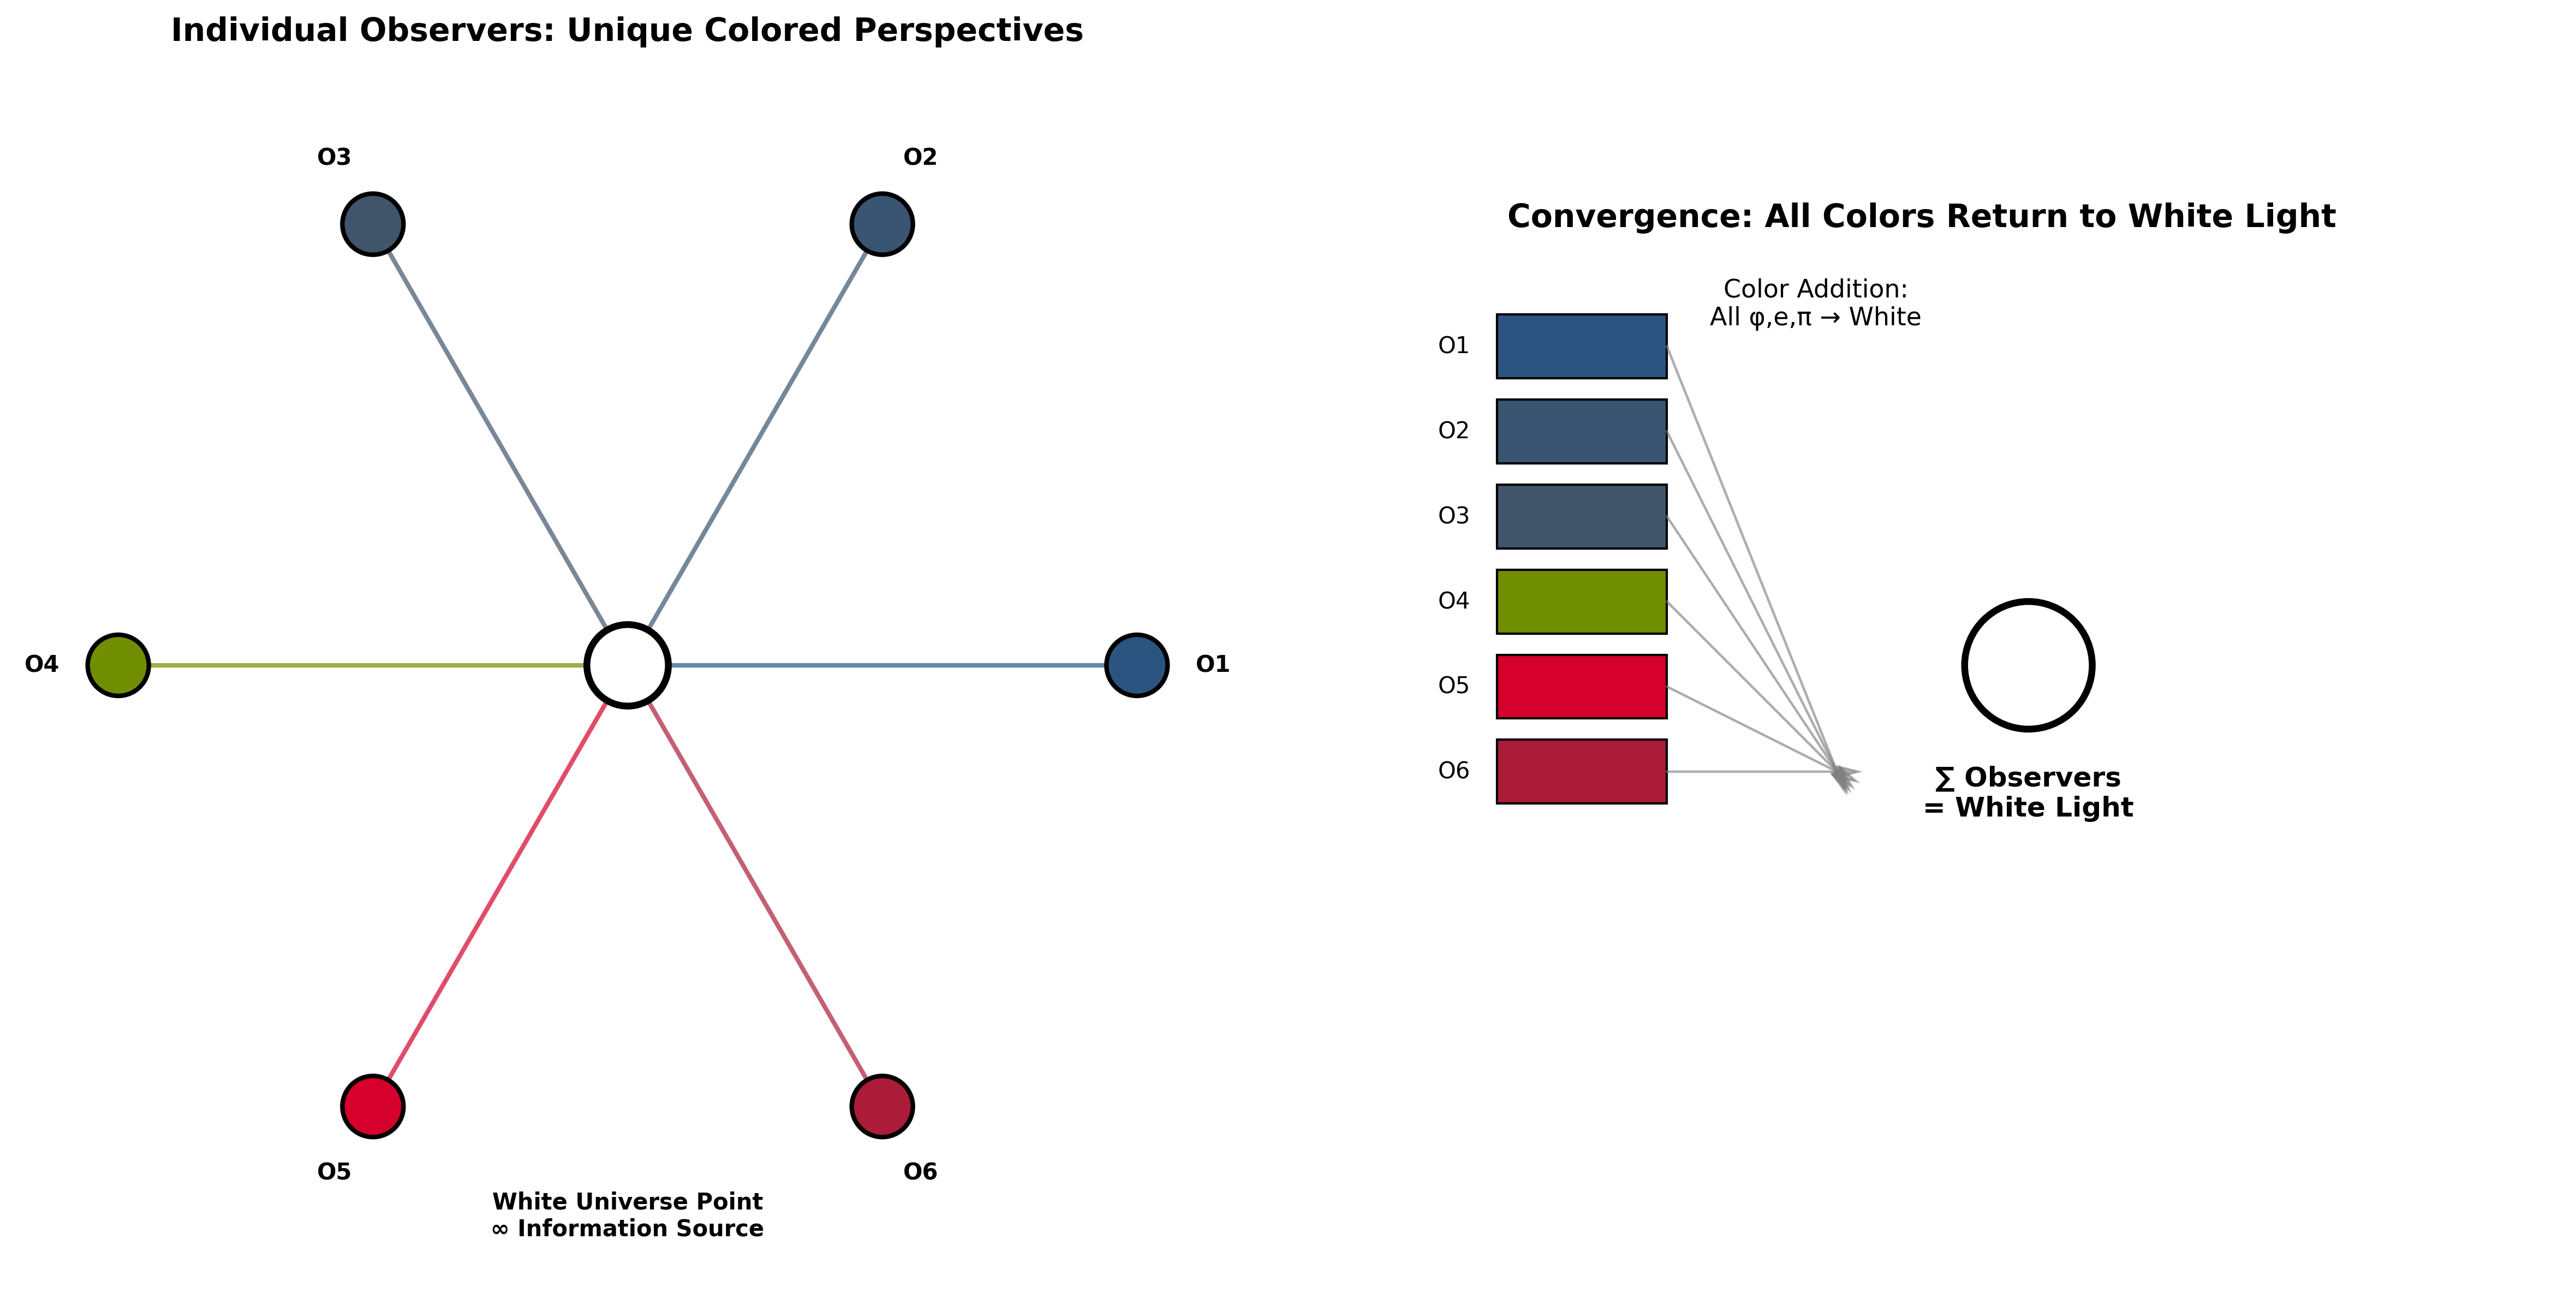

This figure's Python source:
#!/usr/bin/env python3

import numpy as np
import matplotlib.pyplot as plt
from matplotlib.collections import LineCollection
import matplotlib.patches as mpatches
import sys
import os

# Import math functions
sys.path.append(os.path.dirname(os.path.abspath(__file__)))
from recursive_math_functions import recursive_math

def create_multiple_observers_convergence():
    """Multiple observers' colored perspectives converging back to white light"""
    
    fig, (ax1, ax2) = plt.subplots(1, 2, figsize=(16, 8))
    
    # Left panel: Individual observers with their colored perspectives
    ax1.set_xlim(-3, 3)
    ax1.set_ylim(-3, 3)
    ax1.set_aspect('equal')
    
    # Central white universe point
    universe_center = (0, 0)
    universe_circle = plt.Circle(universe_center, 0.2, color='white', 
                               ec='black', linewidth=3, zorder=20)
    ax1.add_patch(universe_circle)
    
    # Create 6 different observers around the center
    n_observers = 6
    observer_angles = np.linspace(0, 2*np.pi, n_observers, endpoint=False)
    observer_radius = 2.5
    
    observer_colors = []
    
    for i, angle in enumerate(observer_angles):
        # Observer position
        obs_x = observer_radius * np.cos(angle)
        obs_y = observer_radius * np.sin(angle)
        
        # Each observer uses different combinations of φ,e,π operations
        phi_weight = (i + 1) / n_observers
        e_weight = ((i + 2) % n_observers) / n_observers
        pi_weight = ((i + 3) % n_observers) / n_observers
        
        # Normalize weights
        total = phi_weight + e_weight + pi_weight
        phi_weight /= total
        e_weight /= total
        pi_weight /= total
        
        # Observer color based on operation weights
        obs_color = [phi_weight, e_weight, pi_weight]
        observer_colors.append(obs_color)
        
        # Draw observer as colored circle
        observer_circle = plt.Circle((obs_x, obs_y), 0.15, 
                                   color=obs_color, ec='black', linewidth=2, zorder=15)
        ax1.add_patch(observer_circle)
        
        # Draw observation line to center
        ax1.plot([obs_x, universe_center[0]], [obs_y, universe_center[1]], 
                color=obs_color, linewidth=2, alpha=0.7, zorder=5)
        
        # Observer label
        ax1.text(obs_x*1.15, obs_y*1.15, f'O{i+1}', fontsize=10, 
               ha='center', va='center', weight='bold')
    
    ax1.set_title('Individual Observers: Unique Colored Perspectives', 
                 fontsize=14, weight='bold')
    ax1.text(0, -2.7, 'White Universe Point\n∞ Information Source', 
            ha='center', va='center', fontsize=10, weight='bold')
    ax1.axis('off')
    
    # Right panel: Color convergence back to white
    ax2.set_xlim(-1, 5)
    ax2.set_ylim(-1, 3)
    ax2.set_aspect('equal')
    
    # Show color mixing process
    # Individual colors on the left
    for i, color in enumerate(observer_colors):
        y_pos = 2.5 - i * 0.4
        color_rect = plt.Rectangle((0, y_pos-0.15), 0.8, 0.3, 
                                 color=color, ec='black', linewidth=1)
        ax2.add_patch(color_rect)
        ax2.text(-0.2, y_pos, f'O{i+1}', ha='center', va='center', fontsize=10)
    
    # Mixing process arrows
    for i in range(len(observer_colors)):
        y_start = 2.5 - i * 0.4
        ax2.arrow(0.8, y_start, 0.8, 0.5 - y_start, 
                 head_width=0.05, head_length=0.1, fc='gray', ec='gray', alpha=0.6)
    
    # Combined white light on the right
    white_result = plt.Circle((2.5, 1), 0.3, color='white', 
                            ec='black', linewidth=3, zorder=10)
    ax2.add_patch(white_result)
    
    # Mathematical representation
    ax2.text(2.5, 0.4, '∑ Observers\n= White Light', 
            ha='center', va='center', fontsize=12, weight='bold')
    
    # Color addition formula
    ax2.text(1.5, 2.7, 'Color Addition:\nAll φ,e,π → White', 
            ha='center', va='center', fontsize=11)
    
    ax2.set_title('Convergence: All Colors Return to White Light', 
                 fontsize=14, weight='bold')
    ax2.axis('off')
    
    plt.tight_layout()
    return fig

if __name__ == "__main__":
    fig = create_multiple_observers_convergence()
    plt.tight_layout()
    plt.savefig('fig35_multiple_observers_converge_white.png', dpi=300, bbox_inches='tight')
    plt.show()